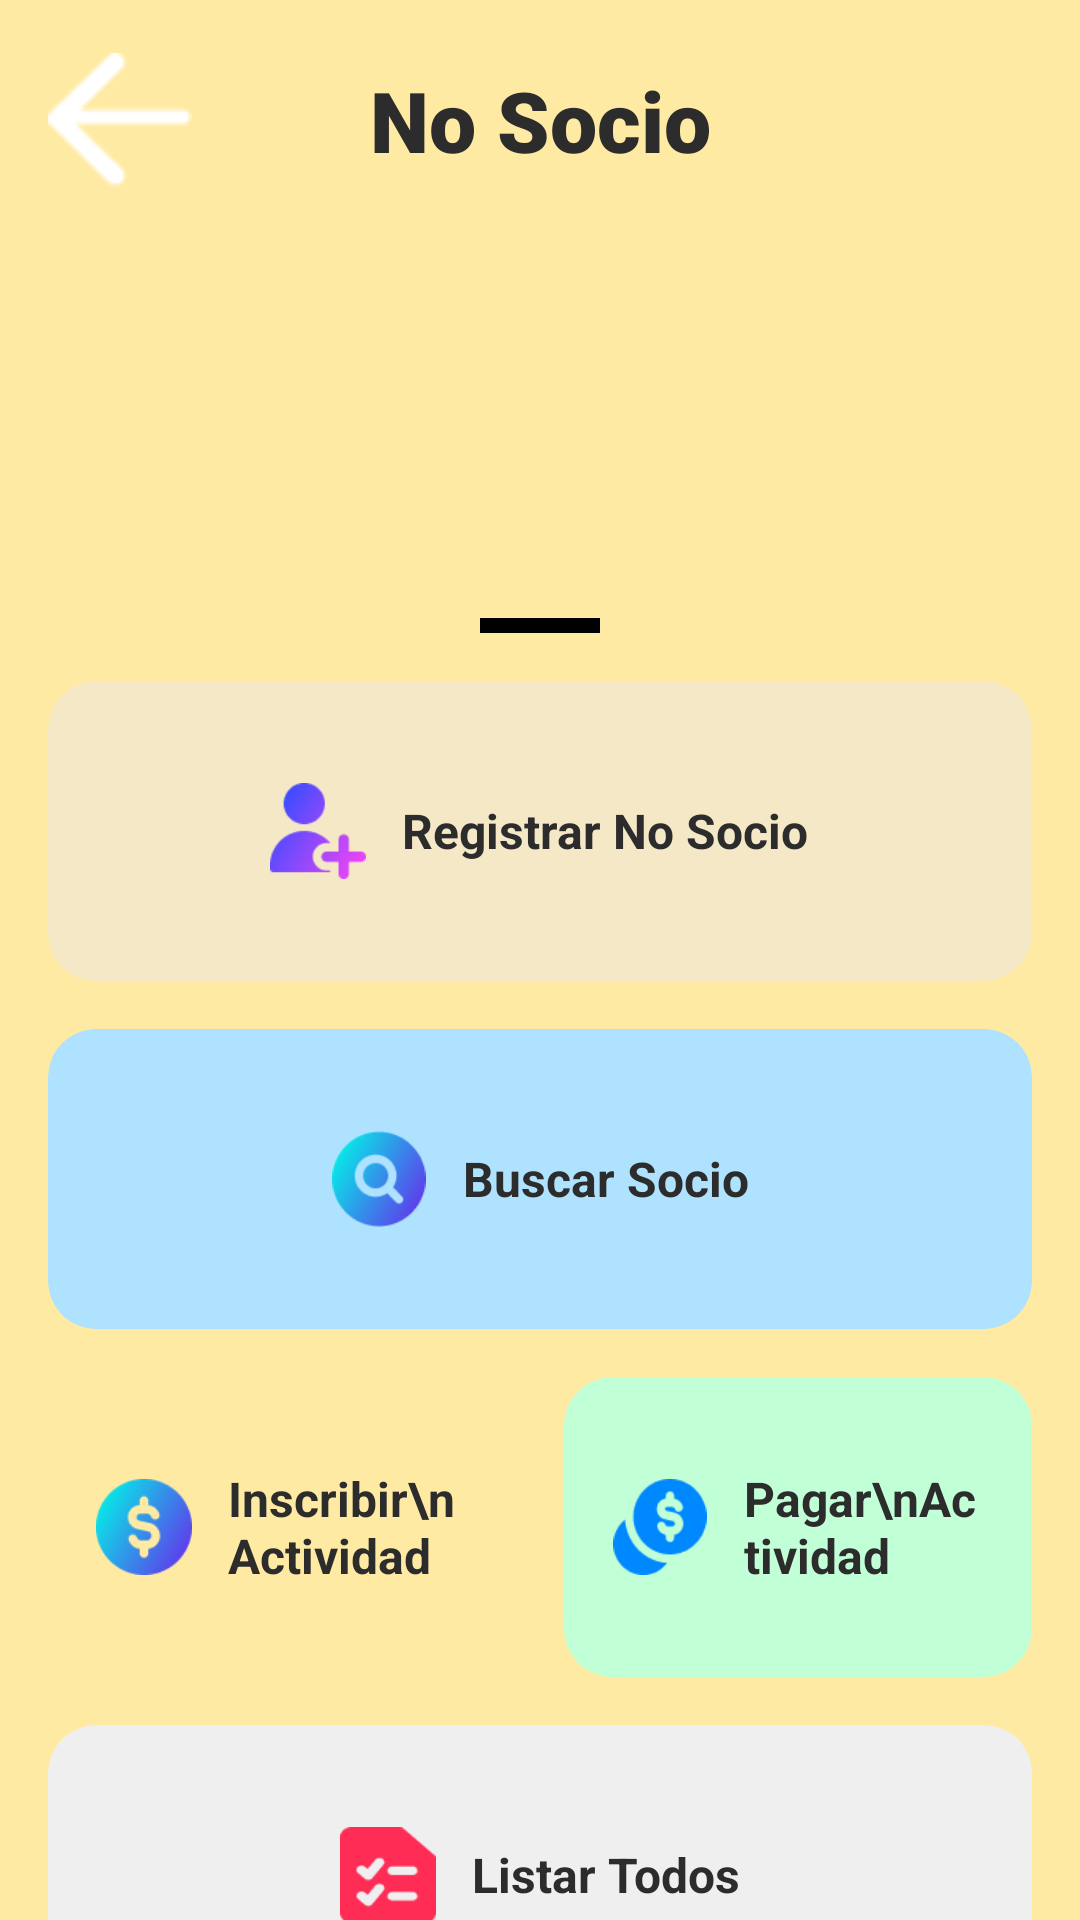

Reconstruct the res/layout file that produces this screen, plus the resources it refers to.
<!-- AndroidManifest.xml: application theme Theme.ClubDeportivoApp -->
<!-- res/layout/activity_menu_no_socio.xml -->
<?xml version="1.0" encoding="utf-8"?>
<ScrollView xmlns:android="http://schemas.android.com/apk/res/android"
    xmlns:app="http://schemas.android.com/apk/res-auto"
    xmlns:tools="http://schemas.android.com/tools"
    android:layout_width="match_parent"
    android:layout_height="match_parent"
    android:background="@color/app_background_yellow"
    android:fillViewport="true"
    tools:context=".GestionNoSociosActivity">

    <LinearLayout
        android:layout_width="match_parent"
        android:layout_height="wrap_content"
        android:orientation="vertical">

        <LinearLayout
            android:layout_width="match_parent"
            android:layout_height="wrap_content"
            android:gravity="center_vertical"
            android:orientation="horizontal"
            android:padding="16dp">

            <ImageButton
                android:id="@+id/backButton"
                android:layout_width="48dp"
                android:layout_height="48dp"
                android:background="?attr/selectableItemBackgroundBorderless"
                android:src="@drawable/atras" />

            <TextView
                android:layout_width="0dp"
                android:layout_height="wrap_content"
                android:layout_weight="1"
                android:fontFamily="sans-serif-black"
                android:gravity="center"
                android:text="No Socio"
                android:textColor="@color/text_dark"
                android:textSize="28sp" />

            <View
                android:layout_width="48dp"
                android:layout_height="48dp" />

        </LinearLayout>

        <LinearLayout
            android:layout_width="match_parent"
            android:layout_height="74dp"
            android:layout_marginTop="16dp"
            android:layout_marginBottom="16dp"
            android:gravity="center"
            android:orientation="horizontal">


            <ImageView
                android:id="@+id/imageView2"
                android:layout_width="0dp"
                android:layout_height="80dp"
                android:layout_weight="1"
                tools:srcCompat="@drawable/menu_gestion" />
        </LinearLayout>

        <LinearLayout
            android:layout_width="match_parent"
            android:layout_height="536dp"
            android:background="@drawable/sheet_background"
            android:orientation="vertical"
            android:layout_marginTop="4dp"
            android:padding="16dp">

            <View
                android:id="@+id/handlebar"
                android:layout_width="40dp"
                android:layout_height="5dp"
                android:layout_gravity="center_horizontal"
                android:background="@color/black" />

            <androidx.cardview.widget.CardView
                android:layout_width="match_parent"
                android:layout_height="100dp"
                android:layout_marginTop="16dp"
                app:cardBackgroundColor="@color/btn_beige"
                app:cardCornerRadius="16dp"
                app:cardElevation="0dp">

                <LinearLayout
                    android:layout_width="match_parent"
                    android:layout_height="match_parent"
                    android:gravity="center"
                    android:orientation="horizontal"
                    android:padding="16dp">

                    <ImageView
                        style="@style/MenuButton.Icon"
                        android:src="@drawable/registrar" />

                    <TextView
                        style="@style/MenuButton.Text"
                        android:text="Registrar No Socio" />
                </LinearLayout>
            </androidx.cardview.widget.CardView>

            <androidx.cardview.widget.CardView
                android:layout_width="match_parent"
                android:layout_height="100dp"
                android:layout_marginTop="16dp"
                app:cardBackgroundColor="@color/btn_blue"
                app:cardCornerRadius="16dp"  app:cardElevation="0dp"
                >

                <LinearLayout
                    android:layout_width="match_parent"
                    android:layout_height="match_parent"
                    android:gravity="center"
                    android:orientation="horizontal"
                    android:padding="16dp">>

                    <ImageView
                        style="@style/MenuButton.Icon"
                        android:src="@drawable/buscar" />

                    <TextView
                        style="@style/MenuButton.Text"
                        android:text="Buscar Socio" />
                </LinearLayout>
            </androidx.cardview.widget.CardView>

            <LinearLayout
                android:layout_width="match_parent"
                android:layout_height="wrap_content"
                android:layout_marginTop="16dp"
                android:orientation="horizontal">

                <androidx.cardview.widget.CardView
                    style="@style/MenuButton.Card"
                    app:cardBackgroundColor="@color/btn_yellow"
                    app:cardCornerRadius="16dp"  app:cardElevation="0dp"
                    >

                    <LinearLayout style="@style/MenuButton.LinearLayout">

                        <ImageView
                            style="@style/MenuButton.Icon"
                            android:src="@drawable/pago" />

                        <TextView
                            style="@style/MenuButton.Text"
                            android:text="Inscribir\nActividad" />
                    </LinearLayout>
                </androidx.cardview.widget.CardView>

                <View style="@style/MenuButton.Spacer" />

                <androidx.cardview.widget.CardView
                    style="@style/MenuButton.Card"
                    app:cardBackgroundColor="@color/btn_green"
                    app:cardCornerRadius="16dp" app:cardElevation="0dp"
                    >

                    <LinearLayout style="@style/MenuButton.LinearLayout">

                        <ImageView
                            style="@style/MenuButton.Icon"
                            android:src="@drawable/vencimientos" />

                        <TextView
                            style="@style/MenuButton.Text"
                            android:text="Pagar\nActividad" />
                    </LinearLayout>
                </androidx.cardview.widget.CardView>
            </LinearLayout>

            <androidx.cardview.widget.CardView
                android:layout_width="match_parent"
                android:layout_height="100dp"
                android:layout_marginTop="16dp"
                app:cardBackgroundColor="@color/btn_icon_gray"
                app:cardCornerRadius="16dp"
                app:cardElevation="0dp">

                <LinearLayout
                    android:layout_width="match_parent"
                    android:layout_height="match_parent"
                    android:gravity="center"
                    android:orientation="horizontal"
                    android:padding="16dp">

                    <ImageView
                        style="@style/MenuButton.Icon"
                        android:src="@drawable/listar" />

                    <TextView
                        style="@style/MenuButton.Text"
                        android:text="Listar Todos" />
                </LinearLayout>
            </androidx.cardview.widget.CardView>
        </LinearLayout>
    </LinearLayout>
</ScrollView>
<!-- resources referenced by this layout -->
<resources>
  <color name="app_background_yellow">#FFEAA4</color>
  <color name="black">#FF000000</color>
  <color name="btn_beige">#F5E8C7</color>
  <color name="btn_blue">#AEE2FF</color>
  <color name="btn_green">#C1FFD7</color>
  <color name="btn_icon_gray">#EFEFEF</color>
  <color name="btn_yellow">#FFEAA4</color>
  <color name="text_dark">#2C2C2C</color>
  <!-- drawable atras: png bitmap (drawable, 570 bytes) -->
  <!-- drawable buscar: png bitmap (drawable, 7483 bytes) -->
  <!-- drawable listar: png bitmap (drawable, 1657 bytes) -->
  <!-- drawable menu_gestion: png bitmap (drawable, 628065 bytes) -->
  <!-- drawable pago: png bitmap (drawable, 7304 bytes) -->
  <!-- drawable registrar: png bitmap (drawable, 3876 bytes) -->
  <!-- drawable vencimientos: png bitmap (drawable, 2279 bytes) -->
  <style name="MenuButton.Card">
          <item name="android:layout_width">0dp</item>
          <item name="android:layout_height">100dp</item>
          <item name="android:layout_weight">1</item>
      </style>
  <style name="MenuButton.Icon">
          <item name="android:layout_width">32dp</item>
          <item name="android:layout_height">32dp</item>
          <item name="android:layout_marginEnd">12dp</item>
      </style>
  <style name="MenuButton.LinearLayout">
          <item name="android:layout_width">match_parent</item>
          <item name="android:layout_height">100dp</item>
          <item name="android:orientation">horizontal</item>
          <item name="android:padding">16dp</item>
          <item name="android:gravity">center_vertical</item>
      </style>
  <style name="MenuButton.Spacer">
          <item name="android:layout_width">16dp</item>
          <item name="android:layout_height">match_parent</item>
      </style>
  <style name="MenuButton.Text">
          <item name="android:layout_width">wrap_content</item>
          <item name="android:layout_height">wrap_content</item>
          <item name="android:textColor">@color/text_dark</item>
          <item name="android:textSize">16sp</item>
          <item name="android:textStyle">bold</item>
      </style>
</resources>
